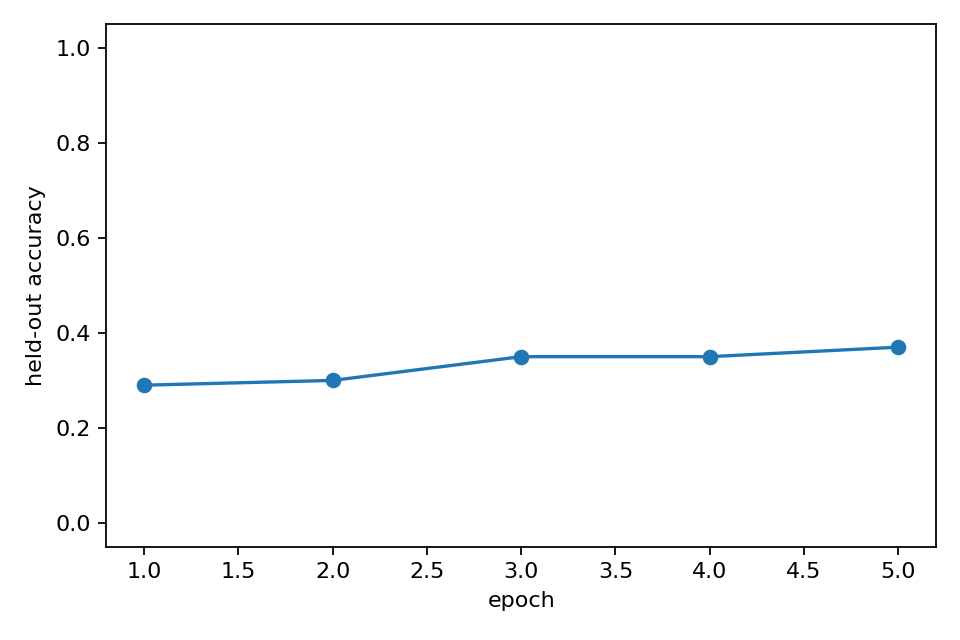

The table this chart was drawn from, first rows:
epoch, heldout_accuracy, epoch_wall_time_s
1, 0.29, 31.7
2, 0.3, 33.88
3, 0.35, 33.04
4, 0.35, 32.73
5, 0.37, 32
